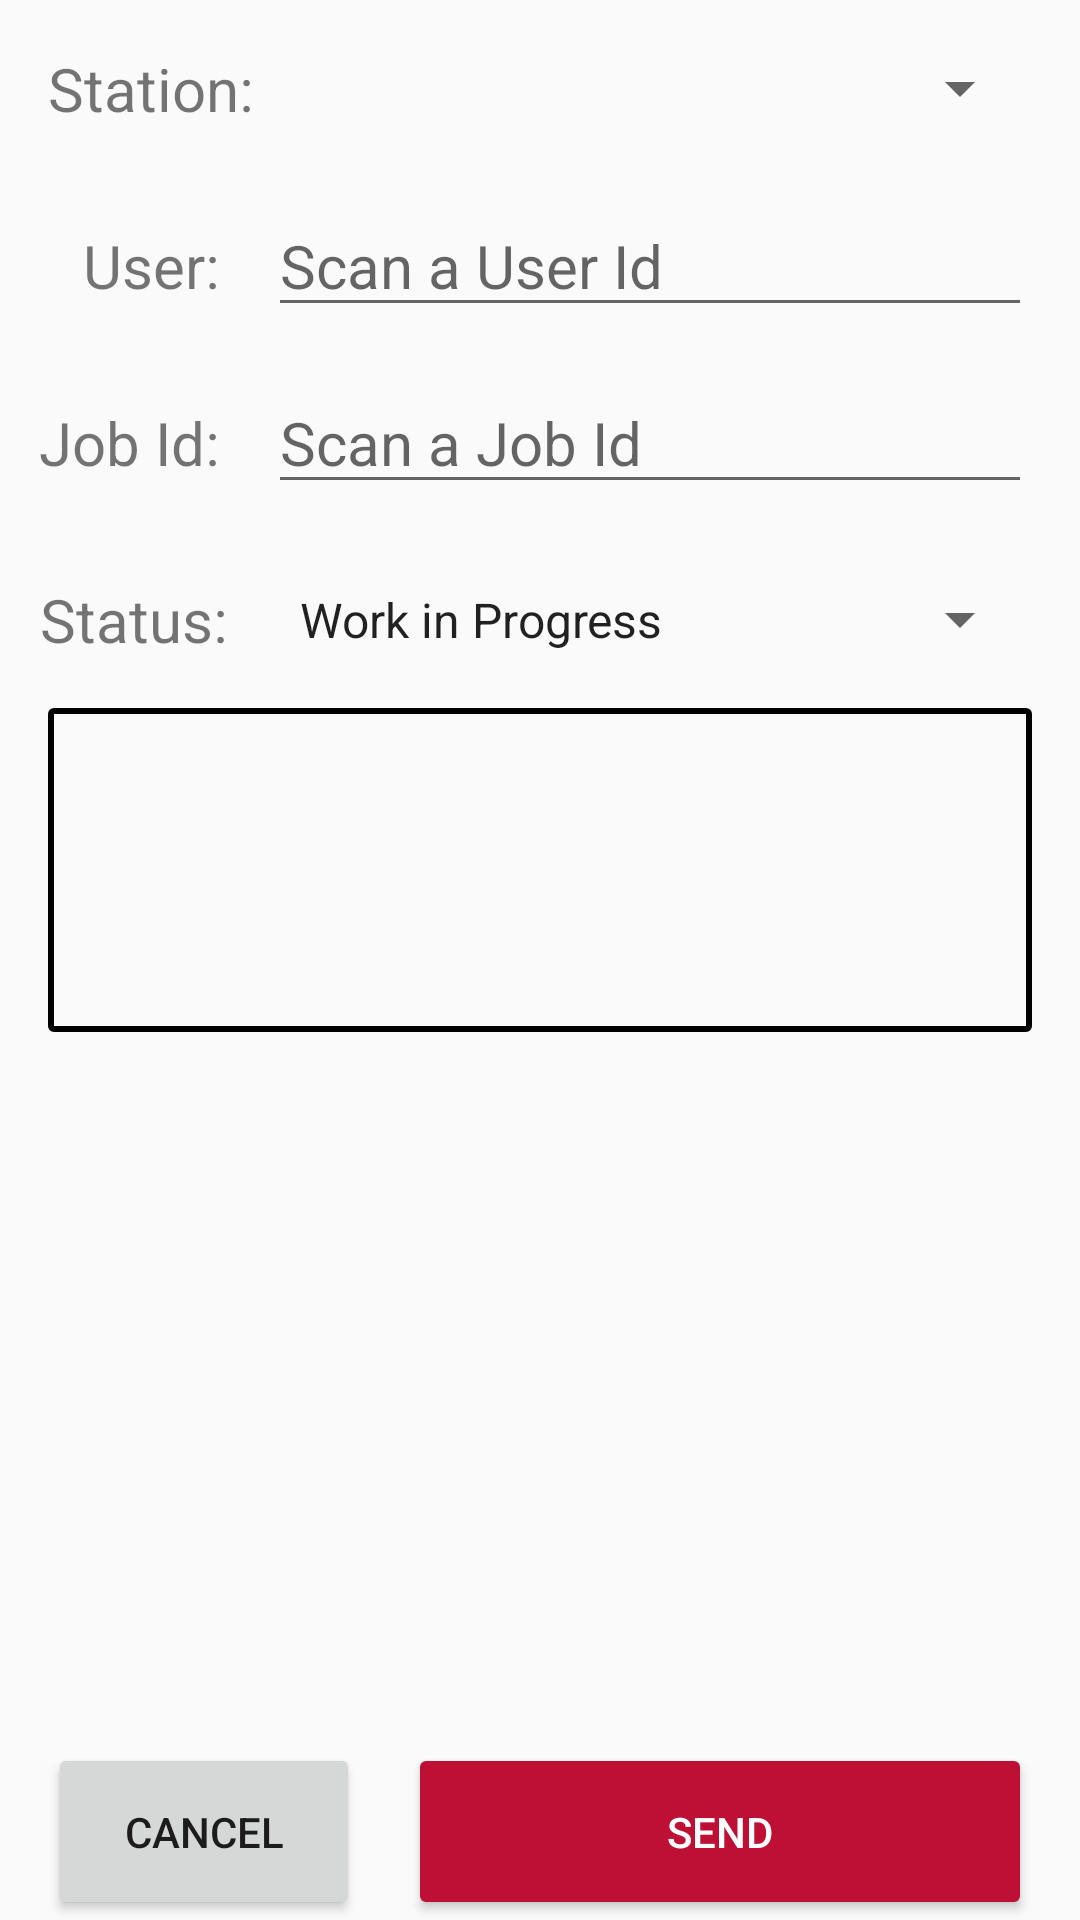

Reconstruct the res/layout file that produces this screen, plus the resources it refers to.
<!-- AndroidManifest.xml: application theme Theme.AppCompat.Light.NoActionBar -->
<!-- res/layout/fragment_data_display.xml -->
<FrameLayout xmlns:android="http://schemas.android.com/apk/res/android"
    xmlns:app="http://schemas.android.com/apk/res-auto"
    xmlns:tools="http://schemas.android.com/tools"
    android:layout_width="match_parent"
    android:layout_height="match_parent">

    <androidx.constraintlayout.widget.ConstraintLayout
        android:id="@+id/clDataDisplayLayout"
        android:layout_width="match_parent"
        android:layout_height="match_parent"
        android:descendantFocusability="beforeDescendants"
        android:focusable="true"
        android:focusableInTouchMode="true">

        <TextView
            android:id="@+id/tvStationIdLable"
            android:layout_width="wrap_content"
            android:layout_height="wrap_content"
            android:layout_marginVertical="16dp"
            android:layout_marginStart="16dp"
            android:labelFor="@id/spStationIdValue"
            android:text="@string/station_label"
            android:textSize="20sp"
            app:layout_constraintBottom_toTopOf="@+id/tvUserIdLable"
            app:layout_constraintStart_toStartOf="parent"
            app:layout_constraintTop_toTopOf="parent" />

        <Spinner
            android:id="@+id/spStationIdValue"
            android:layout_width="0dp"
            android:layout_height="0dp"
            android:layout_marginStart="16dp"
            android:layout_marginEnd="16dp"
            app:layout_constraintBottom_toBottomOf="@+id/tvStationIdLable"
            app:layout_constraintEnd_toEndOf="parent"
            app:layout_constraintStart_toEndOf="@+id/tvStationIdLable"
            app:layout_constraintTop_toTopOf="@+id/tvStationIdLable" />

        <TextView
            android:id="@+id/tvUserIdLable"
            android:layout_width="wrap_content"
            android:layout_height="wrap_content"
            android:layout_marginVertical="16dp"
            android:layout_marginStart="16dp"
            android:labelFor="@id/tbUserIdValue"
            android:text="@string/user_id_label"
            android:textSize="20sp"
            app:layout_constraintBottom_toTopOf="@+id/tvJobIdLable"
            app:layout_constraintEnd_toEndOf="@+id/tvStationIdLable"
            app:layout_constraintStart_toStartOf="parent"
            app:layout_constraintTop_toBottomOf="@+id/tvStationIdLable" />

        <EditText
            android:id="@+id/tbUserIdValue"
            android:layout_width="0dp"
            android:layout_height="wrap_content"
            android:layout_marginStart="16dp"
            android:layout_marginEnd="16dp"
            android:ems="10"
            android:hint="@string/user_id_placeholder_text"
            android:inputType="text"
            android:nextFocusDown="@id/tbJobIdValue"
            android:nextFocusForward="@id/tbJobIdValue"
            android:textSize="20sp"
            app:layout_constraintBaseline_toBaselineOf="@id/tvUserIdLable"
            app:layout_constraintEnd_toEndOf="parent"
            app:layout_constraintStart_toEndOf="@+id/tvUserIdLable" />

        <TextView
            android:id="@+id/tvJobIdLable"
            android:layout_width="wrap_content"
            android:layout_height="wrap_content"
            android:layout_marginVertical="16dp"
            android:layout_marginStart="16dp"
            android:labelFor="@id/tbJobIdValue"
            android:text="@string/job_id_label"
            android:textSize="20sp"
            app:layout_constraintBottom_toTopOf="@+id/tvStatusLable"
            app:layout_constraintEnd_toEndOf="@+id/tvUserIdLable"
            app:layout_constraintHorizontal_bias="1.0"
            app:layout_constraintStart_toStartOf="parent"
            app:layout_constraintTop_toBottomOf="@+id/tvUserIdLable" />

        <EditText
            android:id="@+id/tbJobIdValue"
            android:layout_width="0dp"
            android:layout_height="wrap_content"
            android:layout_marginStart="16dp"
            android:layout_marginEnd="16dp"
            android:ems="10"
            android:hint="@string/job_id_placeholder_text"
            android:inputType="text"
            android:textSize="20sp"
            app:layout_constraintBaseline_toBaselineOf="@id/tvJobIdLable"
            app:layout_constraintEnd_toEndOf="parent"
            app:layout_constraintStart_toEndOf="@+id/tvJobIdLable" />

        <TextView
            android:id="@+id/tvStatusLable"
            android:layout_width="wrap_content"
            android:layout_height="wrap_content"
            android:layout_marginVertical="16dp"
            android:layout_marginStart="16dp"
            android:labelFor="@id/spStationIdValue"
            android:text="@string/job_status_label"
            android:textSize="20sp"
            app:layout_constraintBottom_toTopOf="@+id/tvStoppageDescriptionLabel"
            app:layout_constraintEnd_toEndOf="@+id/tvJobIdLable"
            app:layout_constraintStart_toStartOf="parent"
            app:layout_constraintTop_toBottomOf="@+id/tvJobIdLable" />

        <Spinner
            android:id="@+id/spJobStatus"
            android:layout_width="0dp"
            android:layout_height="0dp"
            android:layout_marginStart="16dp"
            android:layout_marginEnd="16dp"
            android:entries="@array/list_work_status"
            app:layout_constraintBottom_toBottomOf="@+id/tvStatusLable"
            app:layout_constraintEnd_toEndOf="parent"
            app:layout_constraintStart_toEndOf="@+id/tvStatusLable"
            app:layout_constraintTop_toTopOf="@+id/tvStatusLable" />

        <TextView
            android:id="@+id/tvStoppageDescriptionLabel"
            android:layout_width="wrap_content"
            android:layout_height="wrap_content"
            android:layout_marginStart="16dp"
            android:layout_marginVertical="16dp"
            android:labelFor="@id/etStoppageDescription"
            android:text="@string/stoppage_description_box_title"
            android:textSize="20sp"
            android:visibility="gone"
            app:layout_constraintEnd_toEndOf="@+id/tvStatusLable"
            app:layout_constraintHorizontal_bias="1.0"
            app:layout_constraintStart_toStartOf="parent"
            app:layout_constraintTop_toBottomOf="@+id/tvStatusLable" />


        <EditText
            android:id="@+id/etStoppageDescription"
            android:layout_width="0dp"
            android:layout_height="wrap_content"
            android:layout_marginStart="16dp"
            android:layout_marginEnd="16dp"
            android:ems="10"
            android:hint="@string/stoppage_description_box_placeholder"
            android:inputType="text"
            android:textSize="20sp"
            android:visibility="gone"
            app:layout_constraintBaseline_toBaselineOf="@id/tvStoppageDescriptionLabel"
            app:layout_constraintEnd_toEndOf="parent"
            app:layout_constraintHorizontal_bias="1.0"
            app:layout_constraintStart_toEndOf="@+id/tvJobIdLable" />


        <androidx.constraintlayout.widget.ConstraintLayout
            android:id="@+id/clUserStatusContainer"
            android:layout_width="match_parent"
            android:layout_height="wrap_content"
            android:layout_margin="16dp"
            android:visibility="visible"
            android:background="@drawable/user_status_border"
            app:layout_constraintTop_toBottomOf="@+id/spJobStatus"
            >

            <TextView
                android:id="@+id/tvUserStatus"
                android:layout_width="match_parent"
                android:layout_height="wrap_content"
                android:text=""
                android:textSize="20sp"
                app:layout_constraintTop_toTopOf="parent" />

            <TextView
                android:id="@+id/tvUserStatusJobId"
                android:layout_width="match_parent"
                android:layout_height="wrap_content"
                android:text=""
                android:textSize="20sp"
                app:layout_constraintTop_toBottomOf="@+id/tvUserStatus" />

            <TextView
                android:id="@+id/tvUserStatusProductId"
                android:layout_width="match_parent"
                android:layout_height="wrap_content"
                android:text=""
                android:textSize="20sp"
                app:layout_constraintTop_toBottomOf="@+id/tvUserStatusJobId" />

            <TextView
                android:id="@+id/tvUserStatusStationId"
                android:layout_width="match_parent"
                android:layout_height="wrap_content"
                android:text=""
                android:textSize="20sp"
                app:layout_constraintTop_toBottomOf="@+id/tvUserStatusProductId" />

        </androidx.constraintlayout.widget.ConstraintLayout>



        />

        <LinearLayout
            android:id="@+id/buttonsLowerSet"
            style="?android:attr/buttonBarStyle"
            android:layout_width="0dp"
            android:layout_height="wrap_content"
            android:layout_marginStart="16dp"
            android:layout_marginEnd="16dp"
            android:layout_weight="1"
            android:orientation="horizontal"
            app:layout_constraintBottom_toBottomOf="parent"
            app:layout_constraintEnd_toEndOf="parent"
            app:layout_constraintHorizontal_bias="0.5"
            app:layout_constraintLeft_toLeftOf="parent"
            app:layout_constraintRight_toRightOf="parent"
            app:layout_constraintStart_toStartOf="parent">

            <Button
                android:id="@+id/btnCancel"
                android:layout_width="0dp"
                android:layout_height="match_parent"
                android:layout_marginEnd="16dp"
                android:layout_weight="1"
                android:paddingVertical="20dp"
                android:elevation="8dp"
                android:text="@android:string/cancel"
                app:layout_constraintStart_toStartOf="parent"
                app:layout_constraintTop_toTopOf="@+id/btnSend" />

            <Button
                android:id="@+id/btnSend"
                android:layout_width="0dp"
                android:layout_height="match_parent"
                android:layout_weight="2"
                android:backgroundTint="@color/submit_button_color_state_list"
                android:paddingVertical="20dp"
                android:elevation="8dp"
                android:focusableInTouchMode="false"
                android:text="@string/send"
                android:textColor="@color/colorSubmit"
                app:layout_constraintBottom_toBottomOf="parent"
                app:layout_constraintEnd_toEndOf="parent"
                app:layout_constraintHorizontal_bias="0.5"
                app:layout_constraintStart_toEndOf="@+id/btnCancel"
                app:layout_constraintTop_toBottomOf="@+id/linearLayout" />

        </LinearLayout>


    </androidx.constraintlayout.widget.ConstraintLayout>
</FrameLayout>
<!-- resources referenced by this layout -->
<resources>
  <string-array name="list_work_status">
          <item>Work in Progress</item>
          <item>Stage Complete</item>
          <item>Complete</item>
      </string-array>
  <color name="colorSubmit">#fff</color>
  <!-- drawable user_status_border (drawable) -->
  <?xml version="1.0" encoding="utf-8"?>
  <shape xmlns:android="http://schemas.android.com/apk/res/android">
  
      <stroke android:width="2dp" />
      <corners android:radius="1dp" />
  </shape>
  <string name="job_id_label">Job Id:</string>
  <string name="job_id_placeholder_text">Scan a Job Id</string>
  <string name="job_status_label">Status:</string>
  <string name="send">Send</string>
  <string name="station_label">Station:</string>
  <string name="stoppage_description_box_placeholder">Describe the problem</string>
  <string name="stoppage_description_box_title">Desc.:</string>
  <string name="user_id_label">User:</string>
  <string name="user_id_placeholder_text">Scan a User Id</string>
  <style name="Theme.AppCompat.Light.NoActionBar">
          <item name="windowActionBar">false</item>
          <item name="windowNoTitle">true</item>
      </style>
</resources>
